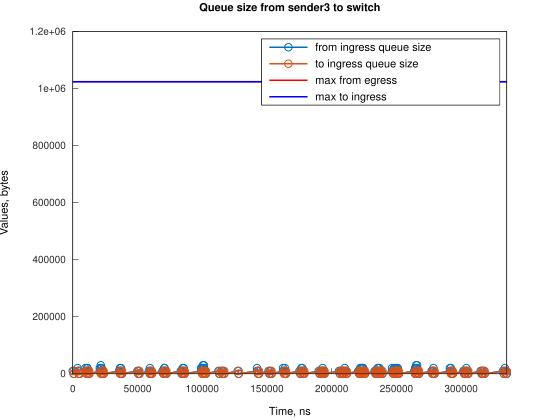

Data behind this chart, as committed beside it:
Time, from_ingress_queue_size, to_ingress_queue_size
0, 10000, nan
745.1, 0, 10000
748.1, 0, 0
3728, 10000, 0
3729, 20000, 0
4474, 10000, 10000
4477, 10000, 0
5219, 0, 10000
5221, 0, 0
9688, 10000, 0
9689, 20000, 0
10433, 10000, 10000
10437, 10000, 0
11177, 20000, 0
11178, 20000, 10000
11181, 20000, 0
11923, 10000, 10000
11926, 10000, 0
12668, 0, 10000
12671, 0, 0
20864, 10000, 0
20865, 20000, 0
21609, 20000, 10000
21610, 30000, 10000
21613, 30000, 0
22354, 20000, 10000
22358, 20000, 0
23099, 10000, 10000
23102, 10000, 0
23844, 0, 10000
23847, 0, 0
35768, 10000, 0
36510, 20000, 0
36513, 10000, 10000
36516, 10000, 0
37254, 20000, 0
37258, 10000, 10000
37261, 10000, 0
38003, 0, 10000
38006, 0, 0
49921, 10000, 0
50666, 10000, 10000
50670, 10000, 0
51411, 0, 10000
51414, 0, 0
58862, 10000, 0
59607, 10000, 10000
59608, 20000, 10000
59611, 20000, 0
60352, 10000, 10000
60355, 10000, 0
61097, 0, 10000
61100, 0, 0
69292, 10000, 0
70038, 10000, 10000
70042, 10000, 0
70782, 20000, 0
70783, 20000, 10000
70786, 20000, 0
71528, 10000, 10000
... 220 more rows
